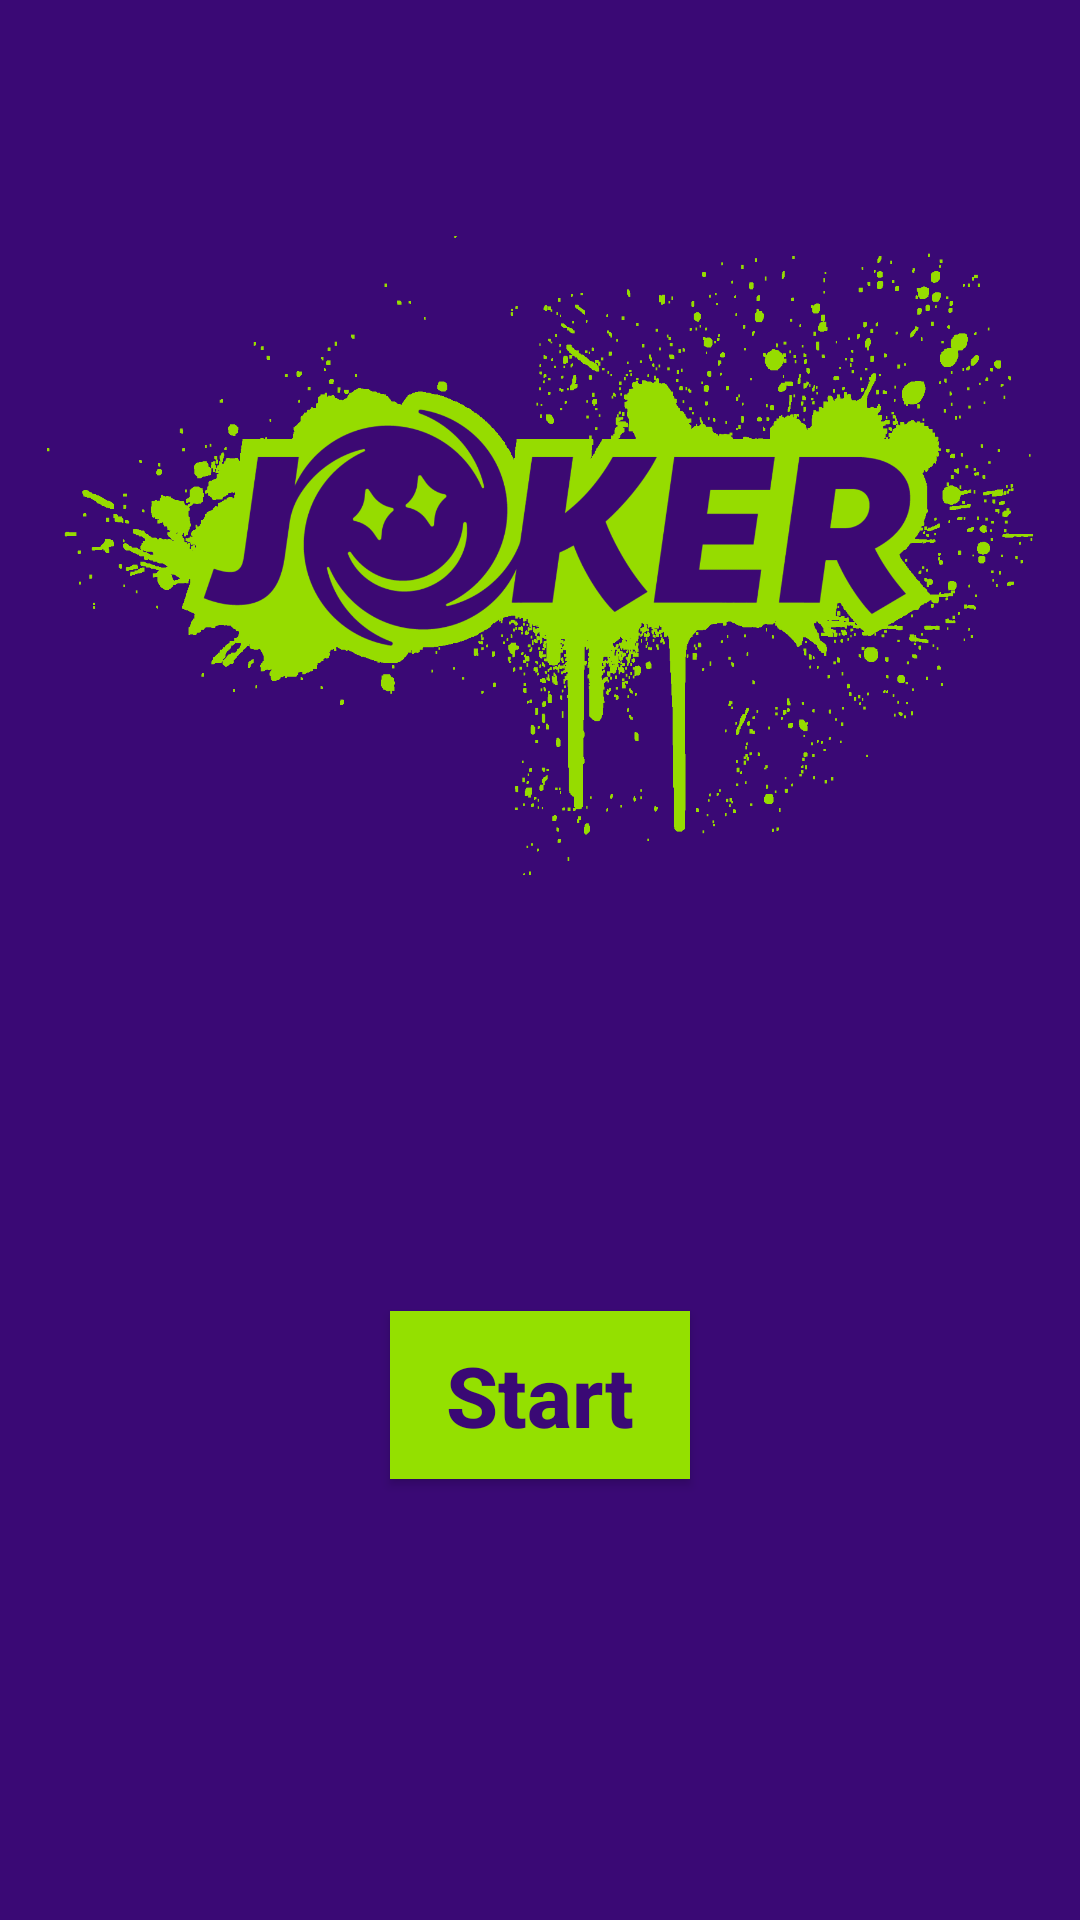

Android layout source for this screen:
<!-- AndroidManifest.xml: application theme Theme.Design.NoActionBar -->
<!-- res/layout/activity_splash_zj4a7zm.xml -->
<?xml version="1.0" encoding="utf-8"?>
<androidx.constraintlayout.widget.ConstraintLayout xmlns:android="http://schemas.android.com/apk/res/android"
    xmlns:app="http://schemas.android.com/apk/res-auto"
    xmlns:tools="http://schemas.android.com/tools"
    android:layout_width="match_parent"
    android:layout_height="match_parent"
    android:background="@color/theme_1"
    tools:context=".SplashActivityZJ4a7zm">

    <ImageView
        android:id="@+id/iv_circle_splash_zj4a7zm"
        android:layout_width="51dp"
        android:layout_height="52dp"
        app:layout_constraintBottom_toBottomOf="@+id/b_splash_go_zj4a7zm"
        app:layout_constraintEnd_toEndOf="@+id/b_splash_go_zj4a7zm"
        app:layout_constraintHorizontal_bias="0.5"
        android:contentDescription="@string/circle_splashing_zj4a7zm"
        app:layout_constraintStart_toStartOf="@+id/b_splash_go_zj4a7zm"
        app:layout_constraintTop_toTopOf="@+id/b_splash_go_zj4a7zm"
        app:srcCompat="@drawable/splashcircle_zj4a7zm" />

    <Button
        android:id="@+id/b_splash_go_zj4a7zm"
        android:layout_width="100dp"
        android:layout_height="56dp"
        android:layout_marginBottom="80dp"
        android:background="@color/theme_2"
        android:gravity="center"
        android:text="@string/button_splash_loading_text_zj4a7zm"
        android:textAllCaps="false"
        android:textColor="@color/theme_1"
        android:textSize="28sp"
        android:textStyle="bold"
        app:cornerRadius="0dp"
        app:layout_constraintBottom_toBottomOf="parent"
        app:layout_constraintEnd_toEndOf="parent"
        app:layout_constraintStart_toStartOf="parent"
        app:layout_constraintTop_toTopOf="@+id/guideline_zj4a7zm" />

    <ImageView
        android:id="@+id/iv_splash_go_zj4a7zm"
        android:layout_width="332dp"
        android:layout_height="213dp"
        app:layout_constraintBottom_toTopOf="@+id/guideline_zj4a7zm"
        app:layout_constraintEnd_toEndOf="parent"
        android:contentDescription="@string/label_picture_zj4a7zm"
        app:layout_constraintStart_toStartOf="parent"
        app:layout_constraintTop_toTopOf="parent"
        app:srcCompat="@drawable/splashpicture_zj4a7zm" />

    <androidx.constraintlayout.widget.Guideline
        android:id="@+id/guideline_zj4a7zm"
        android:layout_width="wrap_content"
        android:layout_height="wrap_content"
        android:orientation="horizontal"
        app:layout_constraintGuide_begin="370dp" />

    <TextView
        android:id="@+id/tv_splash_loading_zj4a7zm"
        android:layout_width="wrap_content"
        android:layout_height="wrap_content"
        android:text="@string/tv_splash_loading_text_zj4a7zm"
        android:textColor="@color/theme_1"
        android:textSize="24sp"
        android:textStyle="bold"
        android:visibility="invisible"
        app:layout_constraintBottom_toTopOf="@+id/guideline_zj4a7zm"
        app:layout_constraintEnd_toEndOf="parent"
        app:layout_constraintStart_toStartOf="parent" />

    <ProgressBar
        android:id="@+id/pb_splash_loading_zj4a7zm"
        android:layout_width="wrap_content"
        android:layout_height="wrap_content"
        android:indeterminateTint="@color/theme_1"
        android:visibility="invisible"
        app:layout_constraintEnd_toEndOf="parent"
        app:layout_constraintHorizontal_bias="0.5"
        app:layout_constraintStart_toStartOf="parent"
        app:layout_constraintTop_toTopOf="@+id/guideline_zj4a7zm" />

</androidx.constraintlayout.widget.ConstraintLayout>
<!-- resources referenced by this layout -->
<resources>
  <color name="theme_1">#3a0975</color>
  <color name="theme_2">#94e000</color>
  <!-- drawable splashcircle_zj4a7zm: png bitmap (drawable, 2454 bytes) -->
  <!-- drawable splashpicture_zj4a7zm: png bitmap (drawable, 36737 bytes) -->
  <string name="button_splash_loading_text_zj4a7zm">Start</string>
  <string name="circle_splashing_zj4a7zm">circle splashing</string>
  <string name="label_picture_zj4a7zm">label picture</string>
  <string name="tv_splash_loading_text_zj4a7zm">Loading…</string>
</resources>
